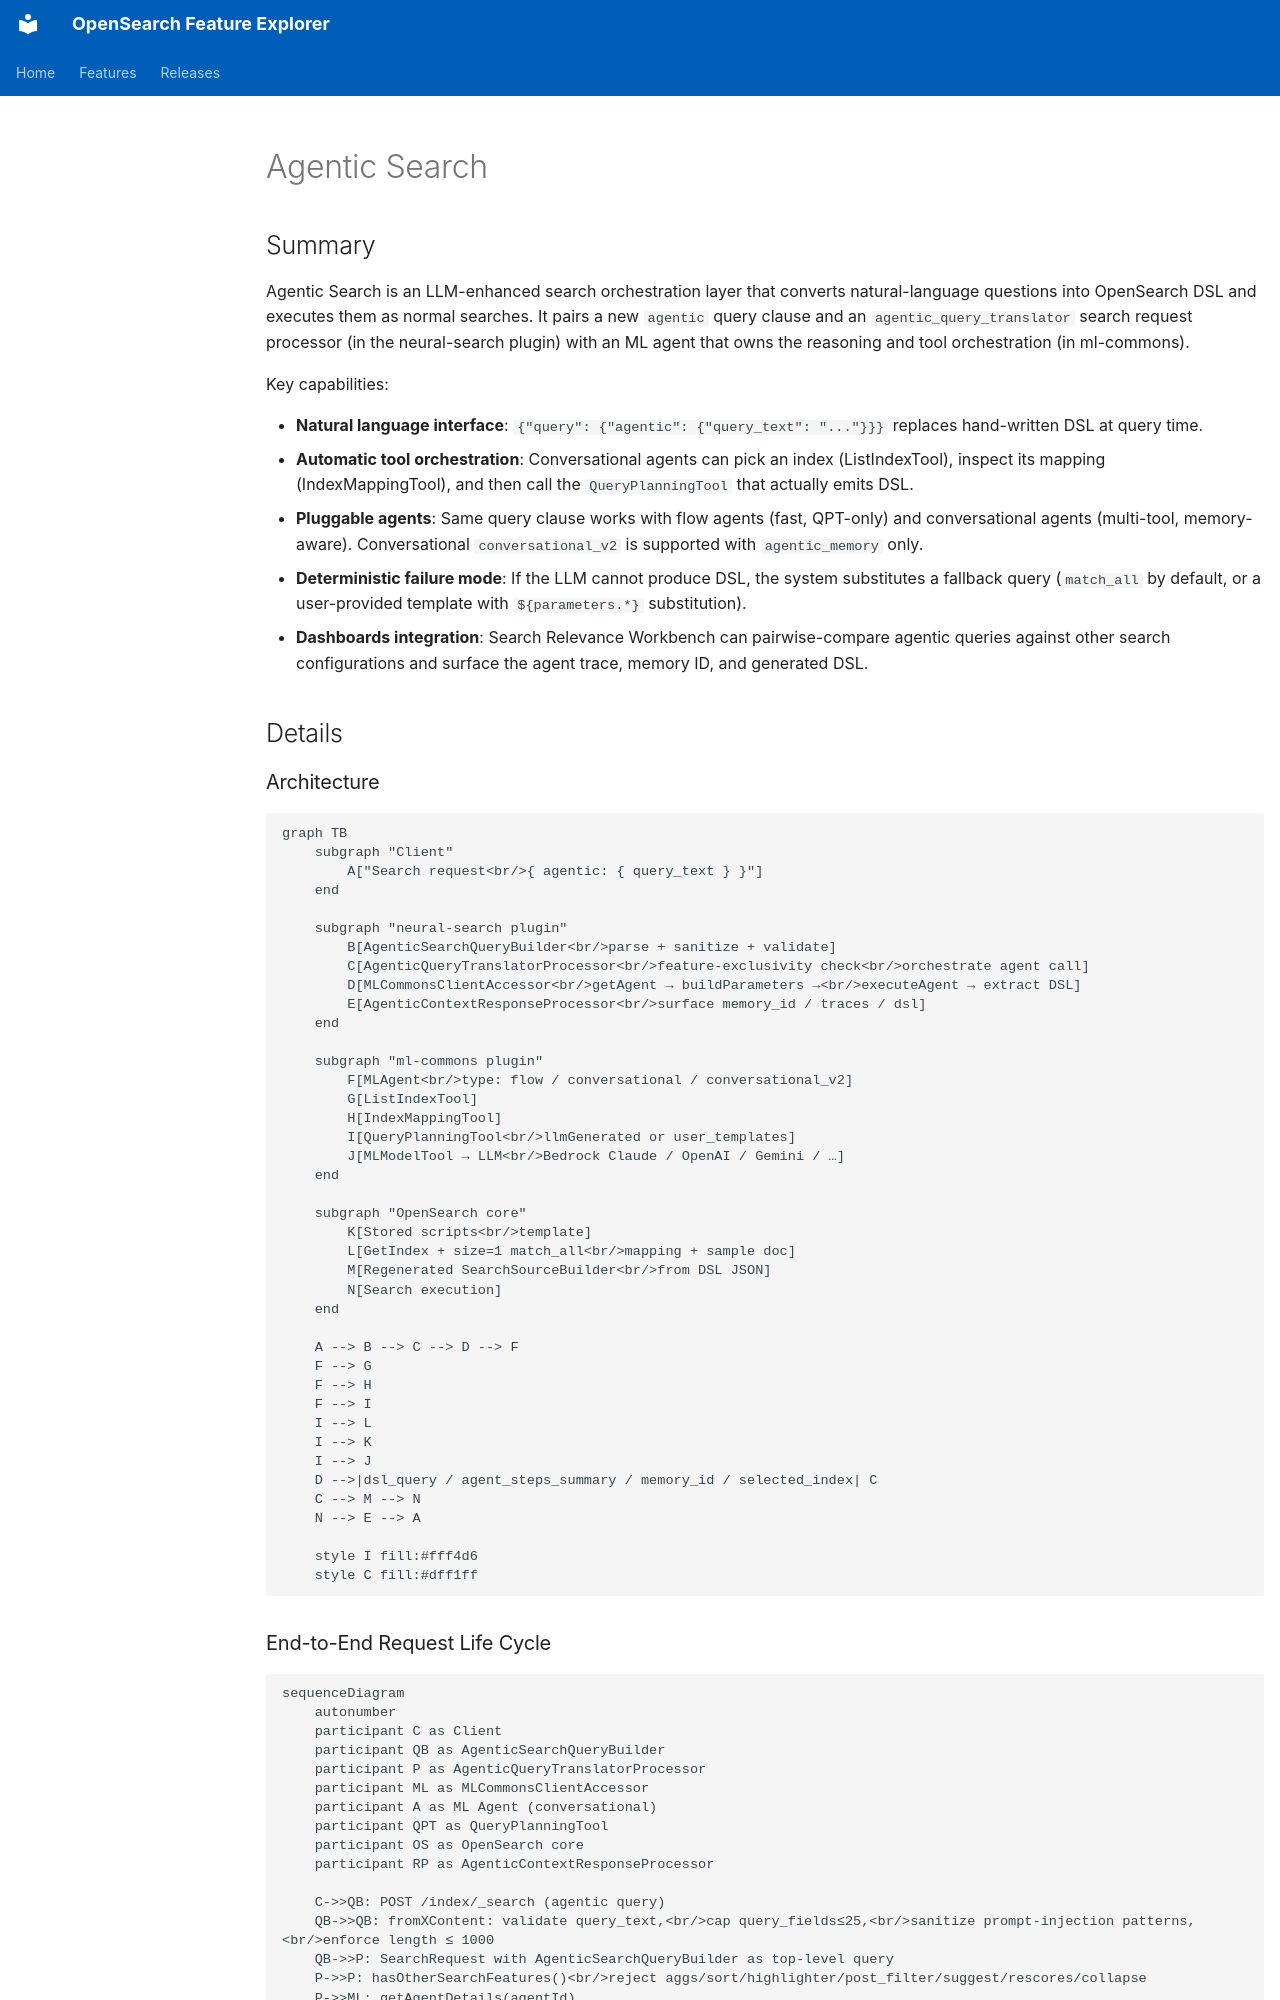

repository: tkykenmt/opensearch-feature-explorer · page: features/neural-search/neural-search-agentic-search/index.html · generator: mkdocs

---
tags:
  - neural-search
---
# Agentic Search

## Summary

Agentic Search is an LLM-enhanced search orchestration layer that converts natural-language questions into OpenSearch DSL and executes them as normal searches. It pairs a new `agentic` query clause and an `agentic_query_translator` search request processor (in the neural-search plugin) with an ML agent that owns the reasoning and tool orchestration (in ml-commons).

Key capabilities:

- **Natural language interface**: `{"query": {"agentic": {"query_text": "..."}}}` replaces hand-written DSL at query time.
- **Automatic tool orchestration**: Conversational agents can pick an index (ListIndexTool), inspect its mapping (IndexMappingTool), and then call the `QueryPlanningTool` that actually emits DSL.
- **Pluggable agents**: Same query clause works with flow agents (fast, QPT-only) and conversational agents (multi-tool, memory-aware). Conversational `conversational_v2` is supported with `agentic_memory` only.
- **Deterministic failure mode**: If the LLM cannot produce DSL, the system substitutes a fallback query (`match_all` by default, or a user-provided template with `${parameters.*}` substitution).
- **Dashboards integration**: Search Relevance Workbench can pairwise-compare agentic queries against other search configurations and surface the agent trace, memory ID, and generated DSL.

## Details

### Architecture

```mermaid
graph TB
    subgraph "Client"
        A["Search request<br/>{ agentic: { query_text } }"]
    end

    subgraph "neural-search plugin"
        B[AgenticSearchQueryBuilder<br/>parse + sanitize + validate]
        C[AgenticQueryTranslatorProcessor<br/>feature-exclusivity check<br/>orchestrate agent call]
        D[MLCommonsClientAccessor<br/>getAgent → buildParameters →<br/>executeAgent → extract DSL]
        E[AgenticContextResponseProcessor<br/>surface memory_id / traces / dsl]
    end

    subgraph "ml-commons plugin"
        F[MLAgent<br/>type: flow / conversational / conversational_v2]
        G[ListIndexTool]
        H[IndexMappingTool]
        I[QueryPlanningTool<br/>llmGenerated or user_templates]
        J[MLModelTool → LLM<br/>Bedrock Claude / OpenAI / Gemini / …]
    end

    subgraph "OpenSearch core"
        K[Stored scripts<br/>template]
        L[GetIndex + size=1 match_all<br/>mapping + sample doc]
        M[Regenerated SearchSourceBuilder<br/>from DSL JSON]
        N[Search execution]
    end

    A --> B --> C --> D --> F
    F --> G
    F --> H
    F --> I
    I --> L
    I --> K
    I --> J
    D -->|dsl_query / agent_steps_summary / memory_id / selected_index| C
    C --> M --> N
    N --> E --> A

    style I fill:#fff4d6
    style C fill:#dff1ff
```
